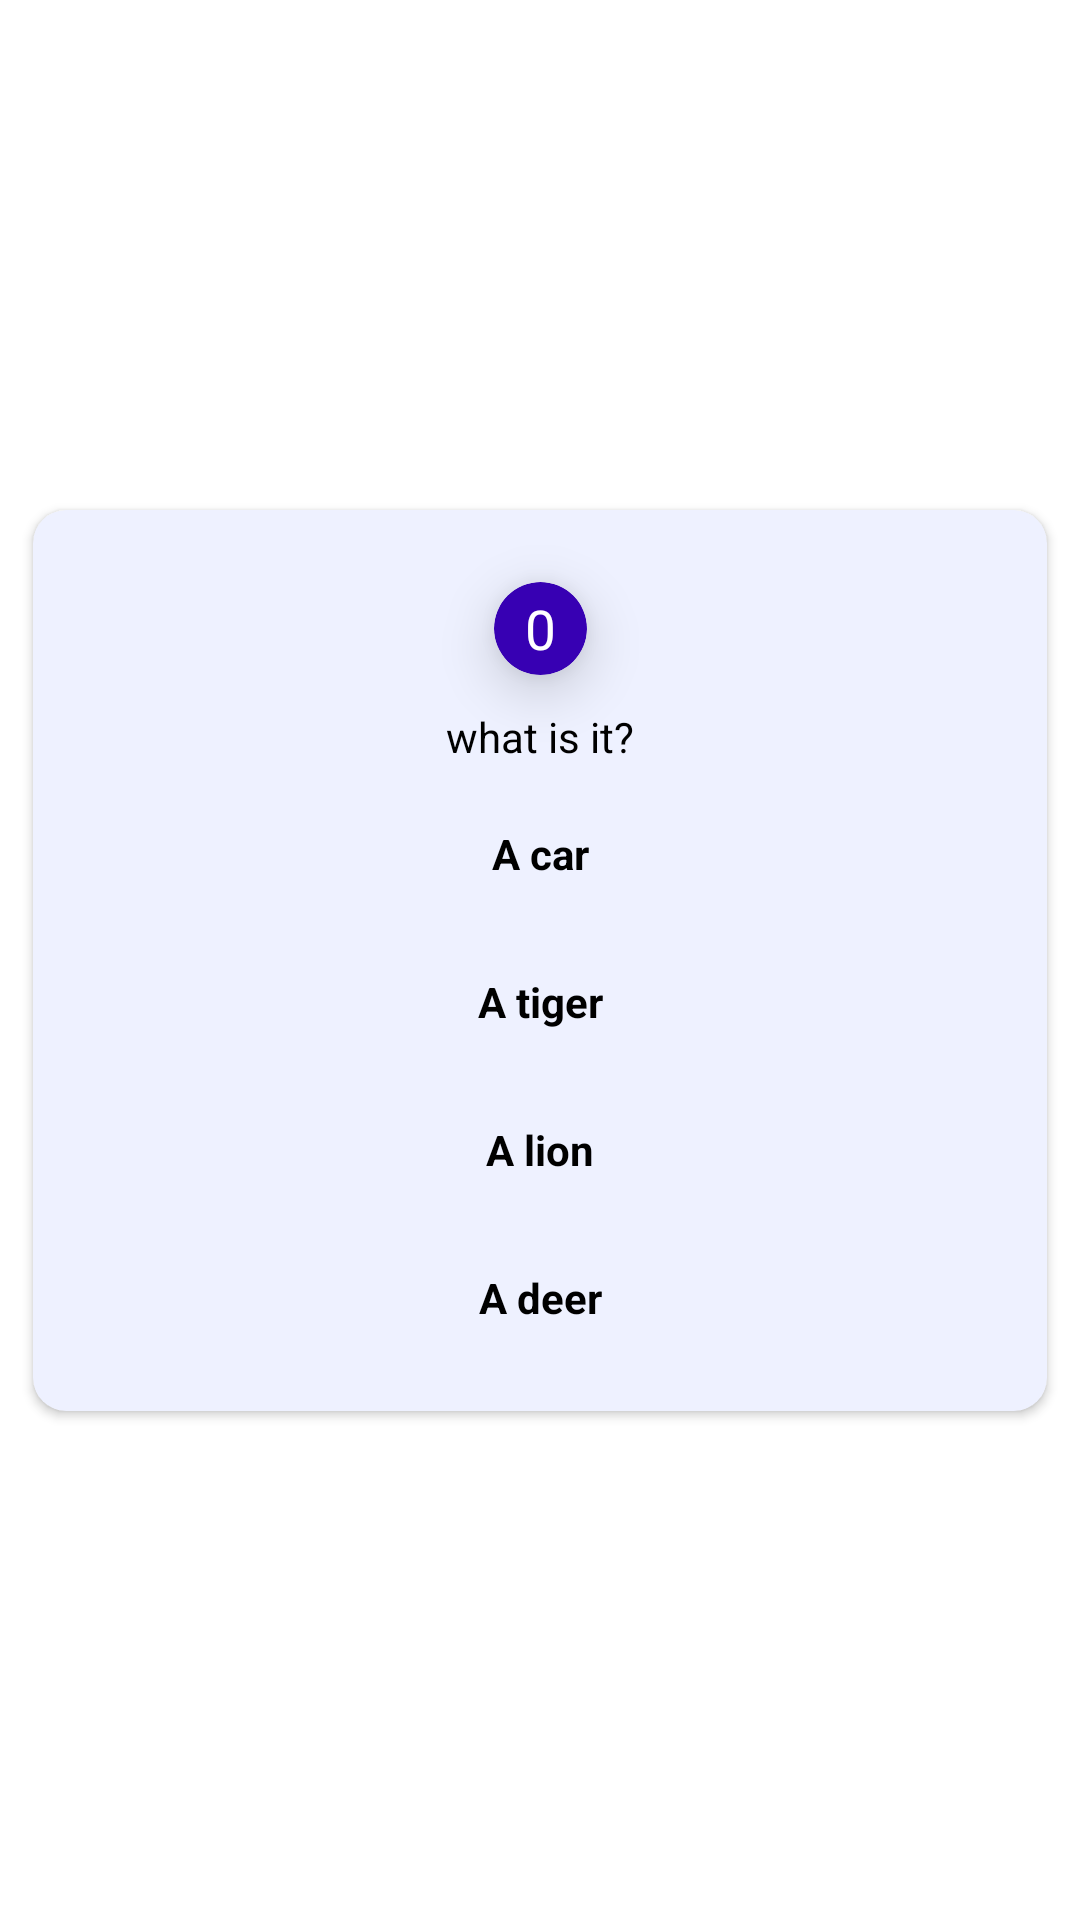

Here is an Android app screen rendered from its layout file. Give the layout XML and the strings, colors and styles it references.
<!-- AndroidManifest.xml: application theme Theme.RQuizAdmin -->
<!-- res/layout/layout_quiz_card.xml -->
<?xml version="1.0" encoding="utf-8"?>
<androidx.constraintlayout.widget.ConstraintLayout xmlns:android="http://schemas.android.com/apk/res/android"
    xmlns:app="http://schemas.android.com/apk/res-auto"
    android:layout_width="match_parent"
    android:layout_height="wrap_content">

    <androidx.cardview.widget.CardView
        android:layout_width="match_parent"
        android:layout_height="wrap_content"
        android:layout_margin="11dp"
        app:cardBackgroundColor="#EEF1FF"
        app:cardCornerRadius="11dp"
        app:layout_constraintBottom_toBottomOf="parent"
        app:layout_constraintEnd_toEndOf="parent"
        app:layout_constraintStart_toStartOf="parent"
        app:layout_constraintTop_toTopOf="parent">

        <androidx.constraintlayout.widget.ConstraintLayout
            android:layout_width="match_parent"
            android:layout_height="wrap_content"
            android:layout_margin="7dp">

            <androidx.cardview.widget.CardView
                android:id="@+id/cardView2"
                android:layout_width="31dp"
                android:layout_height="31dp"
                android:layout_margin="17dp"
                app:cardBackgroundColor="@color/purple_700"
                app:cardCornerRadius="1000dp"
                app:cardElevation="11dp"
                app:layout_constraintEnd_toEndOf="parent"
                app:layout_constraintStart_toStartOf="parent"
                app:layout_constraintTop_toTopOf="parent">

                <TextView
                    android:id="@+id/text_question_count"
                    android:layout_width="match_parent"
                    android:layout_height="match_parent"
                    android:layout_margin="3dp"

                    android:gravity="center"
                    android:text="@string/_0"
                    android:textColor="@color/white"
                    app:autoSizeTextType="uniform" />

            </androidx.cardview.widget.CardView>

            <TextView
                android:id="@+id/text_question"
                android:layout_width="match_parent"
                android:layout_height="wrap_content"
                android:layout_margin="11dp"

                android:gravity="center"
                android:text="what is it?"
                android:textAppearance="@style/TextAppearance.AppCompat.Small"
                android:textColor="@color/black"
                app:layout_constraintEnd_toEndOf="parent"
                app:layout_constraintHorizontal_bias="0.0"
                app:layout_constraintStart_toStartOf="parent"
                app:layout_constraintTop_toBottomOf="@+id/cardView2" />

            <TextView
                android:id="@+id/text_option1"
                android:layout_width="match_parent"
                android:layout_height="wrap_content"
                android:layout_margin="11dp"
                android:background="@drawable/rounded_stroked_bg"
                android:contentDescription="a car"
                android:gravity="center"
                android:includeFontPadding="false"
                android:padding="11dp"
                android:text="@string/a_car"
                android:textAppearance="@style/TextAppearance.AppCompat.Small"
                android:textColor="@color/black"
                android:textStyle="bold"
                app:backgroundTint="@color/white"
                app:layout_constraintEnd_toEndOf="parent"
                app:layout_constraintStart_toStartOf="parent"
                app:layout_constraintTop_toBottomOf="@id/text_question" />

            <TextView
                android:id="@+id/text_option2"
                android:layout_width="match_parent"
                android:layout_height="wrap_content"
                android:layout_margin="11dp"
                android:background="@drawable/rounded_stroked_bg"
                android:contentDescription="A tiger"
                android:gravity="center"
                android:includeFontPadding="false"
                android:padding="11dp"
                android:text="A tiger"
                android:textAppearance="@style/TextAppearance.AppCompat.Small"
                android:textColor="@color/black"
                android:textStyle="bold"
                app:backgroundTint="@color/white"
                app:layout_constraintEnd_toEndOf="parent"
                app:layout_constraintStart_toStartOf="parent"
                app:layout_constraintTop_toBottomOf="@id/text_option1" />

            <TextView
                android:id="@+id/text_option3"
                android:layout_width="match_parent"
                android:layout_height="wrap_content"
                android:layout_margin="11dp"
                android:background="@drawable/rounded_stroked_bg"
                android:contentDescription="a lion"
                android:gravity="center"
                android:includeFontPadding="false"
                android:padding="11dp"
                android:text="A lion"
                android:textAppearance="@style/TextAppearance.AppCompat.Small"
                android:textColor="@color/black"
                android:textStyle="bold"
                app:backgroundTint="@color/white"
                app:layout_constraintEnd_toEndOf="parent"
                app:layout_constraintStart_toStartOf="parent"
                app:layout_constraintTop_toBottomOf="@id/text_option2" />

            <TextView
                android:id="@+id/text_option4"
                android:layout_width="match_parent"
                android:layout_height="wrap_content"
                android:layout_margin="11dp"
                android:background="@drawable/rounded_stroked_bg"
                android:contentDescription="a deer"
                android:gravity="center"
                android:includeFontPadding="false"
                android:padding="11dp"
                android:text="A deer"
                android:textAppearance="@style/TextAppearance.AppCompat.Small"
                android:textColor="@color/black"
                android:textStyle="bold"
                app:backgroundTint="@color/white"
                app:layout_constraintBottom_toBottomOf="parent"
                app:layout_constraintEnd_toEndOf="parent"
                app:layout_constraintStart_toStartOf="parent"
                app:layout_constraintTop_toBottomOf="@id/text_option3" />


        </androidx.constraintlayout.widget.ConstraintLayout>


    </androidx.cardview.widget.CardView>
</androidx.constraintlayout.widget.ConstraintLayout>
<!-- resources referenced by this layout -->
<resources>
  <string name="_0">0</string>
  <string name="a_car">A car</string>
  <style name="Theme.RQuizAdmin" parent="Theme.MaterialComponents.DayNight.DarkActionBar">
          
          <item name="colorPrimary">@color/purple_500</item>
          <item name="colorPrimaryVariant">@color/purple_700</item>
          <item name="colorOnPrimary">@color/white</item>
          
          <item name="colorSecondary">@color/teal_200</item>
          <item name="colorSecondaryVariant">@color/teal_700</item>
          <item name="colorOnSecondary">@color/black</item>
          
          <item name="android:statusBarColor" tools:targetApi="l">?attr/colorPrimaryVariant</item>
          
      </style>
  <!-- not gathered from this repository: default colours our renderer supplied (Android Studio template values) -->
  <color name="purple_500">#FF6200EE</color>
  <color name="purple_700">#FF3700B3</color>
  <color name="teal_200">#FF03DAC5</color>
  <color name="teal_700">#FF018786</color>
  <color name="black">#FF000000</color>
  <color name="white">#FFFFFFFF</color>
</resources>
